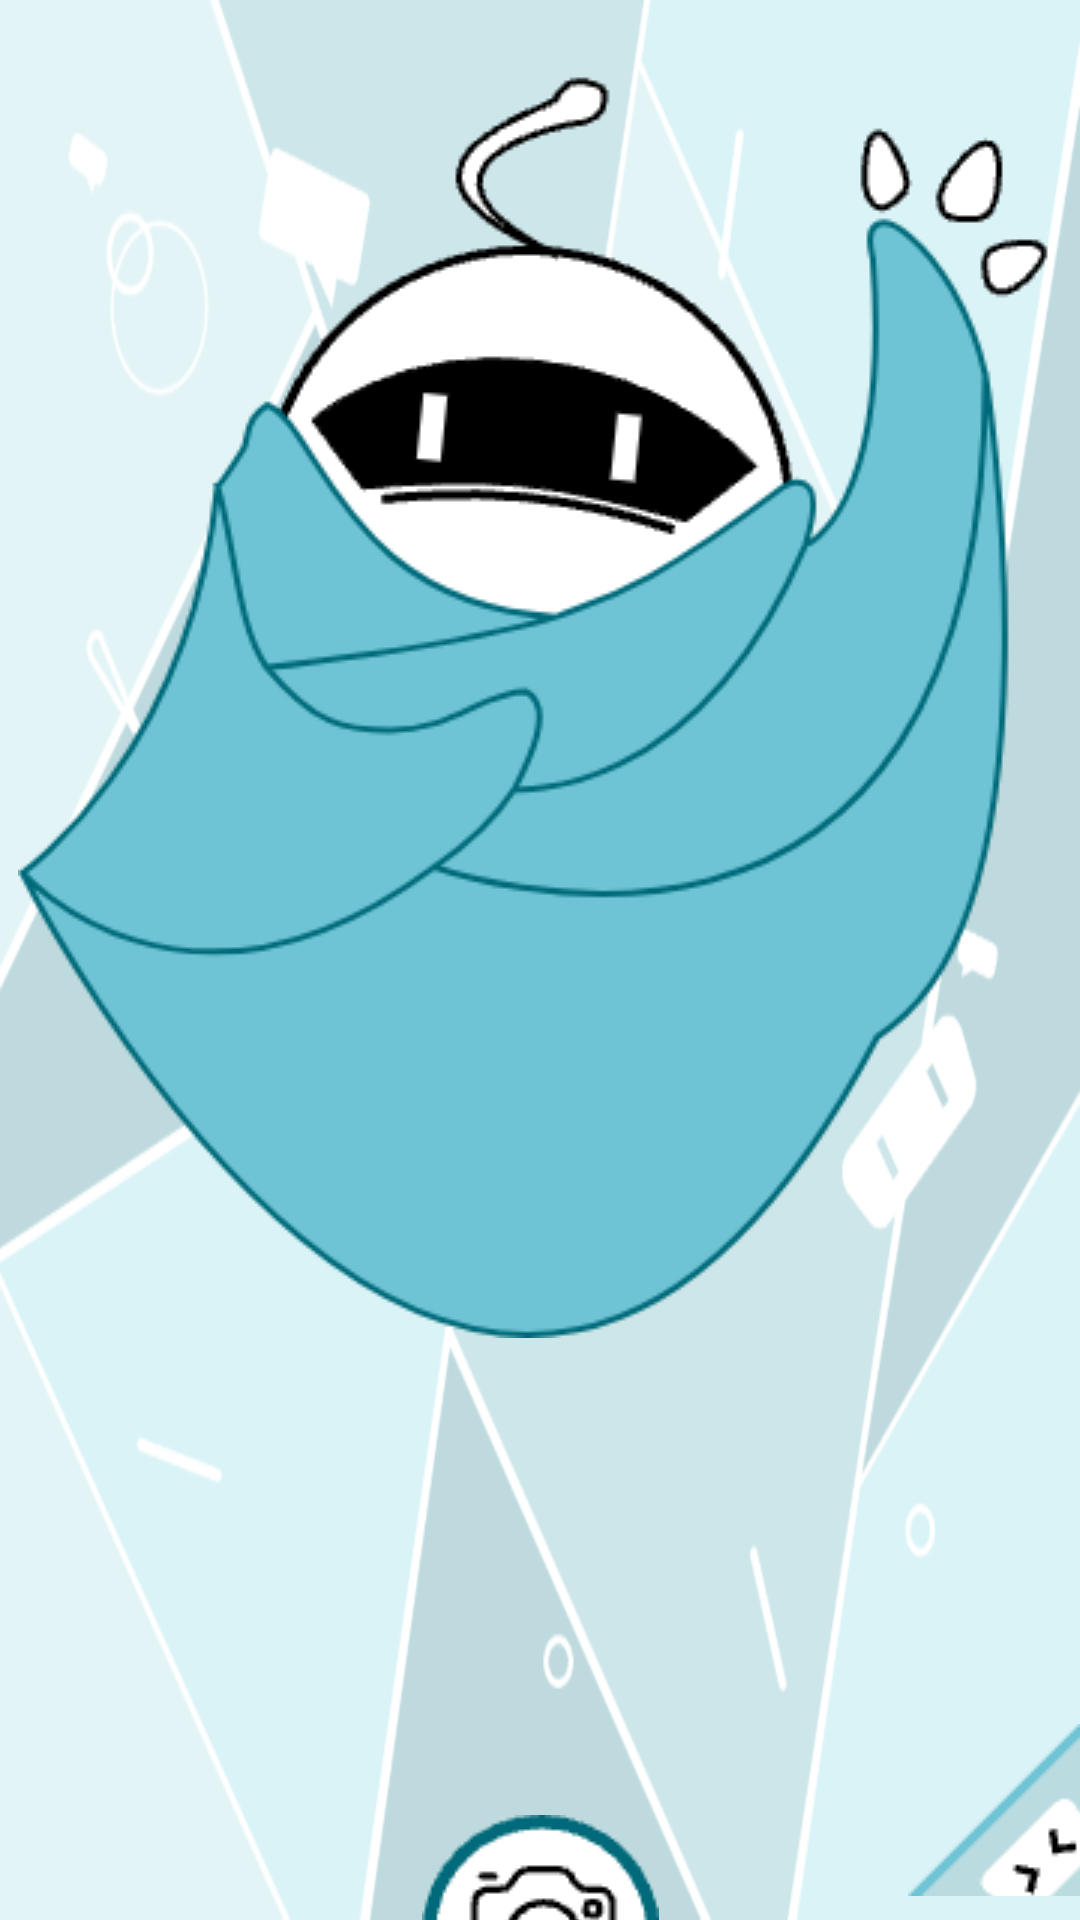

Produce the Android XML layout that renders to this screen, including the resource entries it uses.
<!-- AndroidManifest.xml: application theme Theme.Serenai -->
<!-- res/layout/daily_interaction.xml -->
<?xml version="1.0" encoding="utf-8"?>
<androidx.constraintlayout.widget.ConstraintLayout xmlns:android="http://schemas.android.com/apk/res/android"
    xmlns:app="http://schemas.android.com/apk/res-auto"
    xmlns:tools="http://schemas.android.com/tools"
    android:layout_width="match_parent"
    android:layout_height="match_parent"
    tools:context=".DailyInteractionActivity">
    <RelativeLayout
        android:layout_width="match_parent"
        android:layout_height="match_parent"
        android:background="@drawable/interaction_bg">
    </RelativeLayout>

    <RelativeLayout
        android:paddingBottom="38dp"
        android:layout_width="match_parent"
        android:layout_height="match_parent">
        <ImageView
            android:layout_width="wrap_content"
            android:layout_height="wrap_content"
            android:layout_centerHorizontal="true"
            android:layout_marginTop="10dp"
            android:src="@drawable/main"
            app:layout_constraintStart_toStartOf="parent"
            app:layout_constraintTop_toTopOf="parent" />
    </RelativeLayout>

    <ImageView
        android:layout_width="wrap_content"
        android:layout_height="wrap_content"
        android:id="@+id/camera"
        app:srcCompat="@drawable/daily_interaction_camera"
        app:layout_constraintEnd_toEndOf="parent"
        app:layout_constraintHorizontal_bias="0.5"
        app:layout_constraintStart_toStartOf="parent"
        app:layout_constraintTop_toTopOf="parent"
        android:layout_marginTop="605dp"
        />

    <RelativeLayout
        android:paddingBottom="8dp"
        android:layout_width="match_parent"
        android:layout_height="match_parent">
    <ImageView
        android:layout_width="wrap_content"
        android:layout_height="wrap_content"
        android:layout_alignParentBottom="true"
        android:layout_alignParentRight="true"
        android:layout_marginBottom="-58dp"
        android:layout_marginRight="-58dp"
        android:src="@drawable/daily_interaction_icon"
        android:onClick="onMainClick"
        android:id="@+id/intentMain"
        />
    </RelativeLayout>


</androidx.constraintlayout.widget.ConstraintLayout>
<!-- resources referenced by this layout -->
<resources>
  <!-- drawable daily_interaction_camera: png bitmap (drawable, 2172 bytes) -->
  <!-- drawable daily_interaction_icon: png bitmap (drawable, 1582 bytes) -->
  <!-- drawable interaction_bg: png bitmap (drawable, 75877 bytes) -->
  <!-- drawable main: png bitmap (drawable, 30503 bytes) -->
  <style name="Theme.Serenai" parent="Theme.MaterialComponents.DayNight.NoActionBar">
          
          <item name="colorPrimary">@color/purple_500</item>
          <item name="colorPrimaryVariant">@color/purple_700</item>
          <item name="colorOnPrimary">@color/white</item>
          
          <item name="colorSecondary">@color/teal_200</item>
          <item name="colorSecondaryVariant">@color/teal_700</item>
          <item name="colorOnSecondary">@color/black</item>
          
          <item name="android:statusBarColor">?attr/colorPrimaryVariant</item>
          
      </style>
  <!-- not gathered from this repository: default colours our renderer supplied (Android Studio template values) -->
  <color name="purple_500">#FF6200EE</color>
  <color name="purple_700">#FF3700B3</color>
  <color name="teal_200">#FF03DAC5</color>
  <color name="teal_700">#FF018786</color>
  <color name="black">#FF000000</color>
  <color name="white">#FFFFFFFF</color>
</resources>
